Labelled photos from "dataset", an image-classification folder in UtrechtUniversity/insects. The possible labels are: ant, bee, bee apis, bee bombus, beetle, beetle coccinellidae, beetle oedemeridae, bug, bug graphosoma, fly, fly empididae, fly sarcophagidae, fly small, hfly episyr, hfly eristal, hfly eupeo, hfly myathr, hfly sphaero, hoverfly syrphus, lepi, background non-insect, bird non-insect, dirt non-insect, shadow non-insect, scorpionfly, wasp.

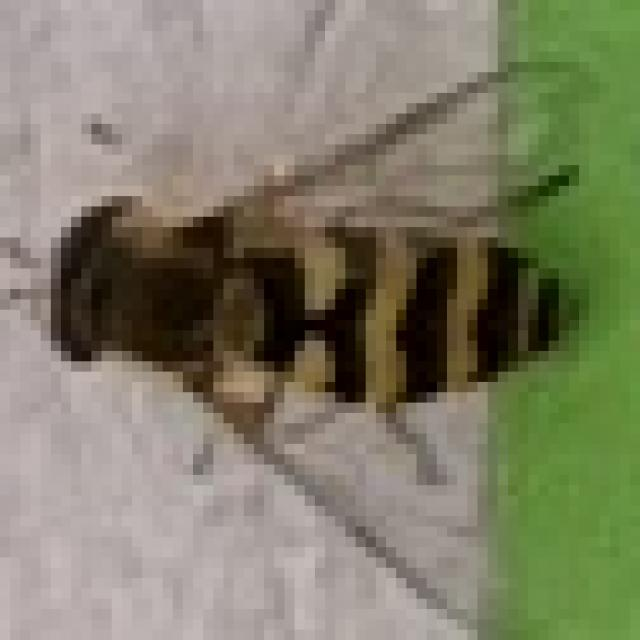
Label: hoverfly syrphus

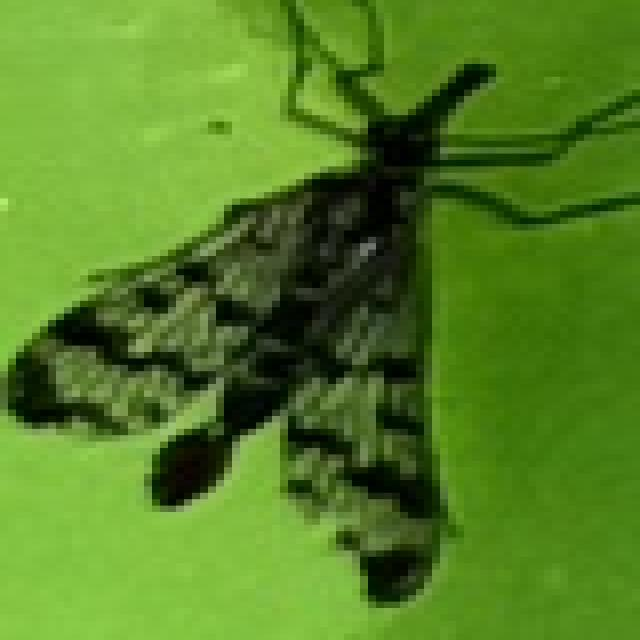
Label: scorpionfly

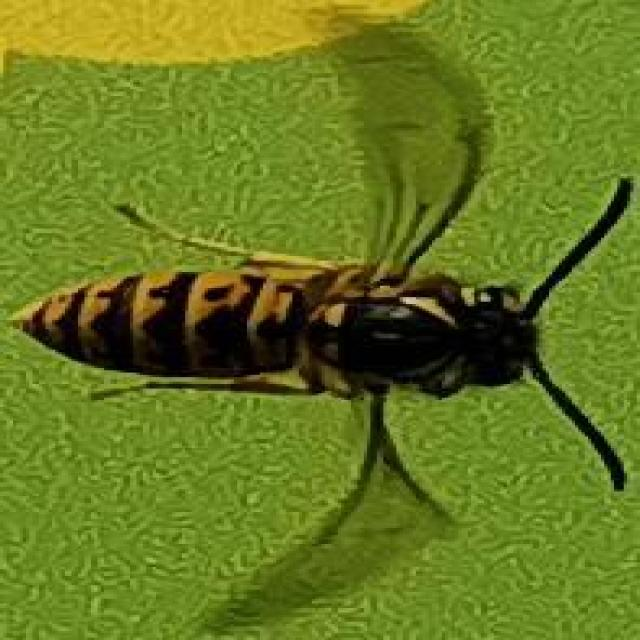
Label: wasp

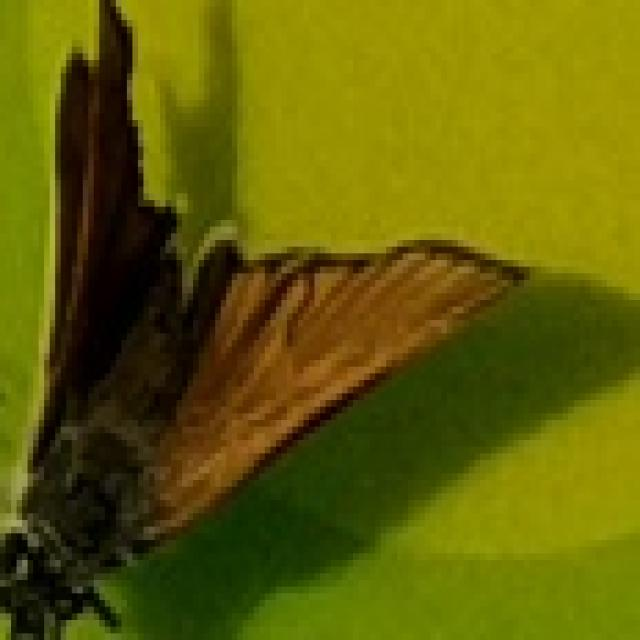
Label: lepi

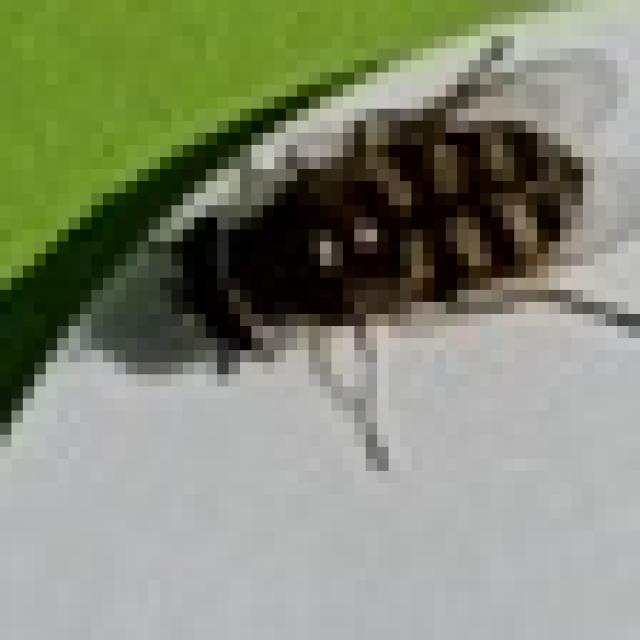
Label: hfly eupeo

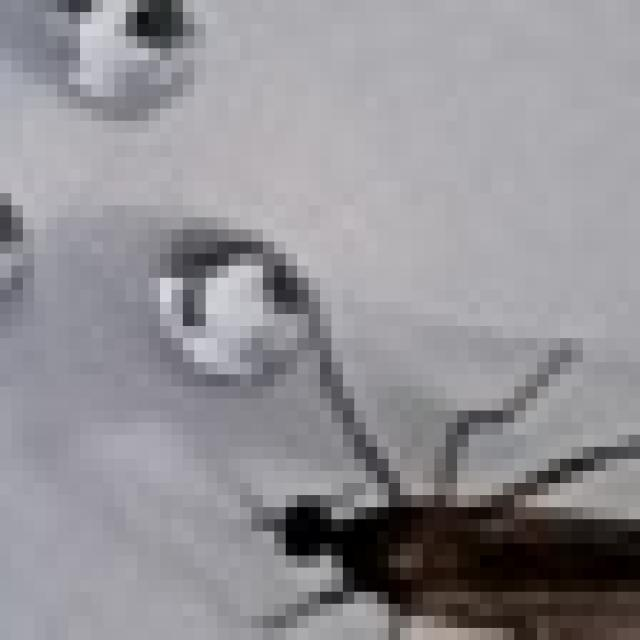
Label: fly empididae
